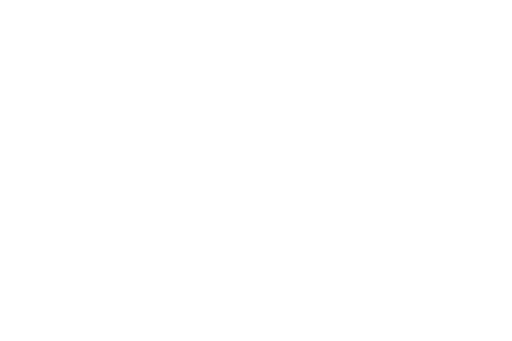
t = 0.00 s
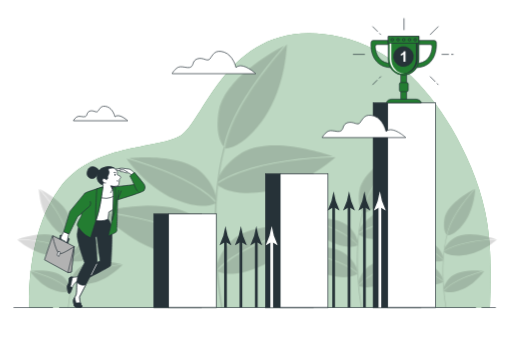
t = 1.00 s
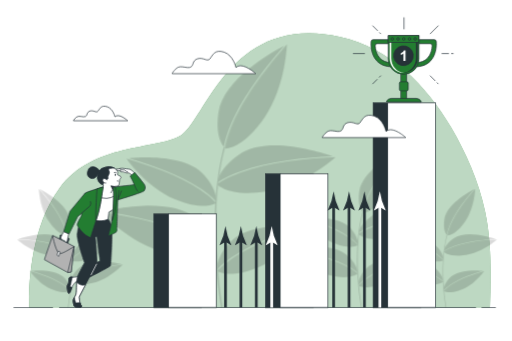
t = 1.09 s
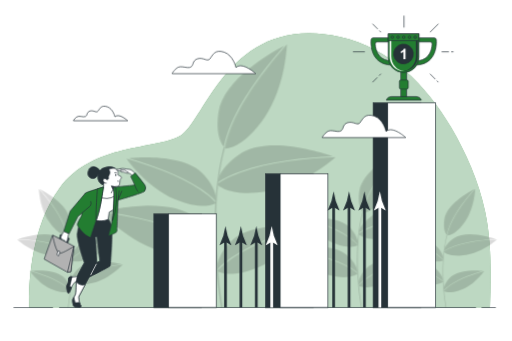
t = 1.28 s
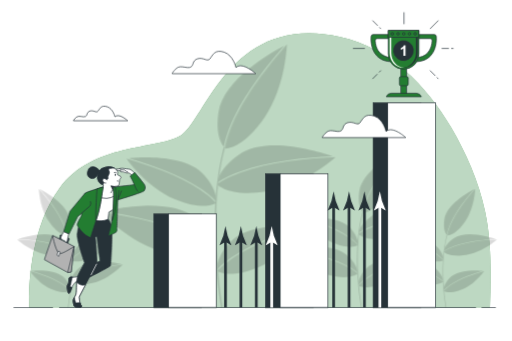
t = 1.66 s
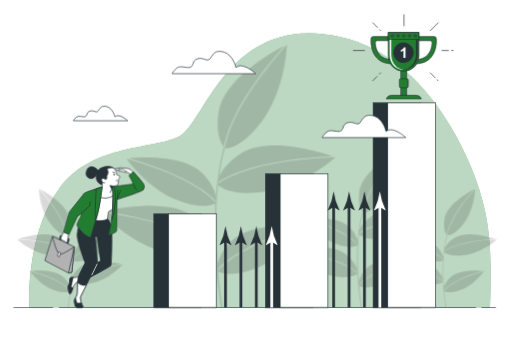
t = 2.07 s

The animated SVG that drew these frames (rendered in a browser with its animation timeline set to each time). Animation: 8 CSS @keyframes rules; one cycle of 2.50 s, repeats indefinitely.

<svg class="animated" id="freepik_stories-business-challenge" xmlns="http://www.w3.org/2000/svg" viewBox="0 0 750 500" version="1.1" xmlns:xlink="http://www.w3.org/1999/xlink" xmlns:svgjs="http://svgjs.com/svgjs"><style>svg#freepik_stories-business-challenge:not(.animated) .animable {opacity: 0;}svg#freepik_stories-business-challenge.animated #freepik--background-simple--inject-38 {animation: 1s 1 forwards cubic-bezier(.36,-0.01,.5,1.38) lightSpeedLeft;animation-delay: 0s;}svg#freepik_stories-business-challenge.animated #freepik--Floor--inject-38 {animation: 1s 1 forwards cubic-bezier(.36,-0.01,.5,1.38) lightSpeedLeft;animation-delay: 0s;}svg#freepik_stories-business-challenge.animated #freepik--Plants--inject-38 {animation: 1s 1 forwards cubic-bezier(.36,-0.01,.5,1.38) slideUp;animation-delay: 0s;}svg#freepik_stories-business-challenge.animated #freepik--Bars--inject-38 {animation: 1s 1 forwards cubic-bezier(.36,-0.01,.5,1.38) slideRight;animation-delay: 0s;}svg#freepik_stories-business-challenge.animated #freepik--Spikes--inject-38 {animation: 1s 1 forwards cubic-bezier(.36,-0.01,.5,1.38) fadeIn;animation-delay: 0s;}svg#freepik_stories-business-challenge.animated #freepik--Clouds--inject-38 {animation: 1s 1 forwards cubic-bezier(.36,-0.01,.5,1.38) lightSpeedRight;animation-delay: 0s;}svg#freepik_stories-business-challenge.animated #freepik--Character--inject-38 {animation: 1s 1 forwards cubic-bezier(.36,-0.01,.5,1.38) slideLeft,1.5s Infinite  linear wind;animation-delay: 0s,1s;}svg#freepik_stories-business-challenge.animated #freepik--Trophy--inject-38 {animation: 1s 1 forwards cubic-bezier(.36,-0.01,.5,1.38) fadeIn,1.5s Infinite  linear floating;animation-delay: 0s,1s;}            @keyframes lightSpeedLeft {              from {                transform: translate3d(-50%, 0, 0) skewX(20deg);                opacity: 0;              }              60% {                transform: skewX(-10deg);                opacity: 1;              }              80% {                transform: skewX(2deg);              }              to {                opacity: 1;                transform: translate3d(0, 0, 0);              }            }                    @keyframes slideUp {                0% {                    opacity: 0;                    transform: translateY(30px);                }                100% {                    opacity: 1;                    transform: inherit;                }            }                    @keyframes slideRight {                0% {                    opacity: 0;                    transform: translateX(30px);                }                100% {                    opacity: 1;                    transform: translateX(0);                }            }                    @keyframes fadeIn {                0% {                    opacity: 0;                }                100% {                    opacity: 1;                }            }                    @keyframes lightSpeedRight {              from {                transform: translate3d(50%, 0, 0) skewX(-20deg);                opacity: 0;              }              60% {                transform: skewX(10deg);                opacity: 1;              }              80% {                transform: skewX(-2deg);              }              to {                opacity: 1;                transform: translate3d(0, 0, 0);              }            }                    @keyframes slideLeft {                0% {                    opacity: 0;                    transform: translateX(-30px);                }                100% {                    opacity: 1;                    transform: translateX(0);                }            }                    @keyframes wind {                0% {                    transform: rotate( 0deg );                }                25% {                    transform: rotate( 1deg );                }                75% {                    transform: rotate( -1deg );                }            }                    @keyframes floating {                0% {                    opacity: 1;                    transform: translateY(0px);                }                50% {                    transform: translateY(-10px);                }                100% {                    opacity: 1;                    transform: translateY(0px);                }            }        </style><g id="freepik--background-simple--inject-38" class="animable" style="transform-origin: 380.561px 249.864px;"><path d="M710.83,310.16c-9.14-43.26-27.66-85.6-49.94-123.67C624.71,124.68,570.65,70.31,498.72,54.13,335.73,17.46,300.69,178,264,199.19S136.06,209,86.35,276.62s-44,174.4-44,174.4H718C719.49,403.82,720.58,356.23,710.83,310.16Z" style="fill: #237D31; transform-origin: 380.561px 249.864px;" id="elp9ltdvcxyy" class="animable"></path><g id="elpelav5hjsdo"><path d="M710.83,310.16c-9.14-43.26-27.66-85.6-49.94-123.67C624.71,124.68,570.65,70.31,498.72,54.13,335.73,17.46,300.69,178,264,199.19S136.06,209,86.35,276.62s-44,174.4-44,174.4H718C719.49,403.82,720.58,356.23,710.83,310.16Z" style="fill: rgb(255, 255, 255); opacity: 0.7; transform-origin: 380.561px 249.864px;" class="animable" id="el8ok5094tsc4"></path></g></g><g id="freepik--Floor--inject-38" class="animable" style="transform-origin: 373.095px 450.8px;"><line x1="705.72" y1="450.8" x2="726.67" y2="450.8" style="fill: rgb(255, 255, 255); stroke: rgb(38, 50, 56); stroke-miterlimit: 10; transform-origin: 716.195px 450.8px;" id="elle1yko6q5lh" class="animable"></line><line x1="86.35" y1="450.8" x2="697.57" y2="450.8" style="fill: rgb(255, 255, 255); stroke: rgb(38, 50, 56); stroke-miterlimit: 10; transform-origin: 391.96px 450.8px;" id="eloaast8z8tc" class="animable"></line><line x1="19.52" y1="450.8" x2="77.38" y2="450.8" style="fill: rgb(255, 255, 255); stroke: rgb(38, 50, 56); stroke-miterlimit: 10; transform-origin: 48.45px 450.8px;" id="elvrvedbnjhdh" class="animable"></line></g><g id="freepik--Plants--inject-38" class="animable" style="transform-origin: 376.595px 257.905px;"><g id="el4yydv2aemwo"><g style="opacity: 0.15; transform-origin: 319.42px 257.905px;" class="animable" id="elt4i49cswbj"><path d="M326.22,450.39c-.06-.32-6.05-33.14-8.53-78.36-2.29-41.7-2.72-101,11.74-155.17l-1.41-2.4c-8,30.08-16.72,81.86-12.55,157.73C318,417.55,324,450.47,324,450.8Z" id="eltcfvycozbfp" class="animable" style="transform-origin: 321.911px 332.63px;"></path><path d="M350.89,251.78c-16.78,6.17-26.81,12.08-32.15,15.82.63-6.61,5.07-22.28,30.72-40.62C390.1,197.92,469,222.71,487.4,229.1,447,230.79,393.28,236.2,350.89,251.78Z" id="el5p1rutxub8c" class="animable" style="transform-origin: 403.07px 240.379px;"></path><path d="M351.57,253.11c43.5-16,99-21.17,139.57-22.67l.18.07s-45.07,41.07-99.85,50.15S318.74,271,318.74,271a10.8,10.8,0,0,1-.09-1.43C323.64,265.91,333.89,259.6,351.57,253.11Z" id="elz6eqxke7k1l" class="animable" style="transform-origin: 404.985px 256.792px;"></path><path d="M293.52,276.55c12.26,8.18,19.17,14.86,22.72,18.88.78-5.42.25-18.84-16.78-38.5-27-31.15-95-26.51-111-24.94C220.47,241.14,262.54,255.86,293.52,276.55Z" id="elgwd0vzcy0d9" class="animable" style="transform-origin: 252.456px 263.113px;"></path><path d="M292.71,277.48c-31.79-21.19-75.31-36.1-107.53-45.14l-.16,0S213.23,274,255.4,291.87s60.2,6.25,60.2,6.25a8.09,8.09,0,0,0,.34-1.13C312.64,293.13,305.64,286.1,292.71,277.48Z" id="elfz65inxti4m" class="animable" style="transform-origin: 250.48px 267.087px;"></path><path d="M341.21,376.36c-12.26,8.18-19.16,14.86-22.72,18.89-.77-5.43-.24-18.85,16.79-38.51,27-31.15,95-26.5,111-24.94C414.27,341,372.2,355.67,341.21,376.36Z" id="el6f8m9is53a4" class="animable" style="transform-origin: 382.281px 362.931px;"></path><path d="M342,377.29c31.8-21.19,75.31-36.1,107.54-45.13l.15,0s-28.2,41.64-70.37,59.5-60.2,6.26-60.2,6.26a7.57,7.57,0,0,1-.35-1.14C322.1,393,329.09,385.91,342,377.29Z" id="el3uceqcvhjvg" class="animable" style="transform-origin: 384.23px 366.892px;"></path><path d="M285.22,345.93c16.09,7.77,25.5,14.63,30.45,18.86,0-6.64-2.87-22.67-26.62-43.41-37.62-32.88-118.56-15.88-137.49-11.31C191.56,315.67,244.54,326.29,285.22,345.93Z" id="elosu3t5qcct" class="animable" style="transform-origin: 233.615px 333.197px;"></path><path d="M284.4,347.18c-41.73-20.1-96.48-30.7-136.69-36.14l-.19,0s40.86,45.26,94.49,59.63,73.34-2.59,73.34-2.59a9.84,9.84,0,0,0,.22-1.42C311,362.63,301.38,355.36,284.4,347.18Z" id="el5udvyhww0d4" class="animable" style="transform-origin: 231.545px 343.744px;"></path><path d="M338.85,181.3c-7.11,16.39-9.76,27.73-10.74,34.17-4.35-5-12.63-19-8.19-50.26,7-49.47,79.43-89.44,96.75-98.34C390,97.23,356.84,139.87,338.85,181.3Z" id="el34maccik4cu" class="animable" style="transform-origin: 367.66px 141.17px;"></path><path d="M340.29,181.72c18.48-42.48,53-86.26,79.93-116.63l.17-.08S419,126,387.76,171.87s-57.23,45.92-57.23,45.92a10.65,10.65,0,0,1-1.1-.93C330.27,210.76,332.77,199,340.29,181.72Z" id="eltvprva0syx" class="animable" style="transform-origin: 374.91px 141.4px;"></path></g></g><g id="el47jbowxypkm"><g style="opacity: 0.15; transform-origin: 526.12px 335.715px;" class="animable" id="ela8zfvy1lk3a"><path d="M530.17,450.56a417.25,417.25,0,0,1-5.09-46.77c-1.36-24.88-1.62-60.25,7-92.59l-.84-1.43c-4.79,17.94-10,48.84-7.49,94.12a411.3,411.3,0,0,0,5.11,46.91Z" id="elqbxs26b6rcr" class="animable" style="transform-origin: 527.589px 380.285px;"></path><path d="M544.89,332c-10,3.68-16,7.21-19.18,9.43.38-3.94,3-13.29,18.33-24.24,24.26-17.34,71.34-2.54,82.32,1.27C602.27,319.51,570.19,322.74,544.89,332Z" id="el9df4i10ty1k" class="animable" style="transform-origin: 576.035px 325.187px;"></path><path d="M545.3,332.83c26-9.52,59.09-12.63,83.29-13.53l.11,0s-26.9,24.51-59.59,29.93-43.4-5.8-43.4-5.8a5.58,5.58,0,0,1-.05-.85C528.64,340.46,534.75,336.7,545.3,332.83Z" id="eldjnjhjy630t" class="animable" style="transform-origin: 577.18px 335.005px;"></path><path d="M510.66,346.81a69.69,69.69,0,0,1,13.56,11.27c.46-3.23.15-11.24-10-23-16.1-18.59-56.71-15.82-66.25-14.88C467.07,325.68,492.17,334.47,510.66,346.81Z" id="elp0wa875xzln" class="animable" style="transform-origin: 486.157px 338.783px;"></path><path d="M510.18,347.37c-19-12.64-44.94-21.54-64.17-26.93h-.1s16.84,24.85,42,35.51,35.93,3.73,35.93,3.73a5.94,5.94,0,0,0,.2-.68C522.07,356.71,517.9,352.51,510.18,347.37Z" id="elqfvyukm99wh" class="animable" style="transform-origin: 484.975px 341.167px;"></path><path d="M539.12,406.38a70,70,0,0,0-13.56,11.27c-.46-3.24-.14-11.25,10-23,16.1-18.59,56.71-15.82,66.25-14.88C582.72,385.25,557.61,394,539.12,406.38Z" id="eltr7lnn4anve" class="animable" style="transform-origin: 563.623px 398.353px;"></path><path d="M539.6,406.93c19-12.64,44.95-21.54,64.18-26.93h.09s-16.83,24.85-42,35.51S526,419.25,526,419.25a4.74,4.74,0,0,1-.21-.67C527.71,416.27,531.89,412.08,539.6,406.93Z" id="eldv96fgrpxcc" class="animable" style="transform-origin: 564.83px 400.729px;"></path><path d="M505.71,388.22c9.6,4.63,15.22,8.73,18.17,11.25,0-4-1.71-13.52-15.89-25.9-22.45-19.62-70.74-9.48-82-6.75C449.82,370.16,481.43,376.5,505.71,388.22Z" id="elva9ec70hqqd" class="animable" style="transform-origin: 474.935px 380.619px;"></path><path d="M505.22,389c-24.9-12-57.58-18.33-81.57-21.57l-.11,0s24.38,27,56.38,35.58,43.77-1.54,43.77-1.54a7.94,7.94,0,0,0,.13-.85C521.07,398.19,515.35,393.85,505.22,389Z" id="elpmh4w24gh4s" class="animable" style="transform-origin: 473.68px 386.946px;"></path><path d="M537.71,290c-4.24,9.78-5.82,16.55-6.41,20.39-2.6-3-7.54-11.37-4.89-30,4.2-29.51,47.4-53.37,57.74-58.68C568.26,239.81,548.45,265.25,537.71,290Z" id="el33aq2ncqyrs" class="animable" style="transform-origin: 554.901px 266.05px;"></path><path d="M538.57,290.23c11-25.35,31.65-51.48,47.7-69.6l.1,0s-.83,36.38-19.47,63.77-34.15,27.4-34.15,27.4a6.38,6.38,0,0,1-.66-.55C532.59,307.56,534.08,300.54,538.57,290.23Z" id="elwkvv3cdb2xi" class="animable" style="transform-origin: 559.23px 266.215px;"></path></g></g><g id="elrfv9t7bdccj"><g style="opacity: 0.15; transform-origin: 650.86px 363.73px;" class="animable" id="elrirmev0h95l"><path d="M653.93,450.62a314.66,314.66,0,0,1-3.85-35.38c-1-18.83-1.23-45.59,5.3-70.06l-.63-1.08c-3.63,13.57-7.55,36.95-5.67,71.21a315.1,315.1,0,0,0,3.86,35.49Z" id="el284ycrzv6yj" class="animable" style="transform-origin: 651.987px 397.45px;"></path><path d="M665.07,361a64.08,64.08,0,0,0-14.51,7.13c.28-3,2.28-10.05,13.87-18.33,18.35-13.12,54-1.93,62.28.95C708.48,351.47,684.21,353.91,665.07,361Z" id="elcg9ec3tfgyo" class="animable" style="transform-origin: 688.635px 355.844px;"></path><path d="M665.38,361.55c19.64-7.21,44.71-9.56,63-10.24l.08,0S708.12,369.88,683.4,374s-32.84-4.38-32.84-4.38a4.21,4.21,0,0,1,0-.65C652.77,367.32,657.4,364.47,665.38,361.55Z" id="el8ikk7hrt9bj" class="animable" style="transform-origin: 689.504px 363.219px;"></path><path d="M639.17,372.13a52.78,52.78,0,0,1,10.26,8.52c.35-2.44.11-8.5-7.58-17.38-12.18-14.06-42.9-12-50.12-11.26C606.19,356.14,625.18,362.79,639.17,372.13Z" id="eld04lbe992tk" class="animable" style="transform-origin: 620.627px 366.054px;"></path><path d="M638.81,372.55c-14.36-9.57-34-16.3-48.55-20.38h-.08S602.92,371,622,379s27.18,2.83,27.18,2.83.07-.18.16-.51A50.93,50.93,0,0,0,638.81,372.55Z" id="elpaluc92203" class="animable" style="transform-origin: 619.76px 367.822px;"></path><path d="M660.7,417.19a52.55,52.55,0,0,0-10.25,8.53c-.35-2.45-.11-8.51,7.57-17.39,12.19-14.06,42.91-12,50.13-11.26C693.69,401.2,674.69,407.85,660.7,417.19Z" id="elltgohx5cu8" class="animable" style="transform-origin: 679.253px 411.119px;"></path><path d="M661.07,417.61c14.35-9.57,34-16.3,48.55-20.38h.07S697,416,677.92,424.11s-27.18,2.82-27.18,2.82a2.86,2.86,0,0,1-.16-.51A51,51,0,0,1,661.07,417.61Z" id="elk0to0xubnu" class="animable" style="transform-origin: 680.135px 412.928px;"></path><path d="M635.42,403.45A63.84,63.84,0,0,1,649.17,412c0-3-1.29-10.24-12-19.6-17-14.85-53.52-7.17-62.07-5.11C593.14,389.79,617.06,394.58,635.42,403.45Z" id="el9so1cx4nsgl" class="animable" style="transform-origin: 612.135px 397.734px;"></path><path d="M635.05,404c-18.84-9.08-43.56-13.87-61.71-16.32l-.08,0s18.44,20.44,42.66,26.92,33.1-1.17,33.1-1.17a4.91,4.91,0,0,0,.11-.64C647,411,642.72,407.71,635.05,404Z" id="eluos6ag2hwu" class="animable" style="transform-origin: 611.195px 402.443px;"></path><path d="M659.64,329.12a63.77,63.77,0,0,0-4.85,15.43c-2-2.26-5.7-8.6-3.7-22.69,3.17-22.33,35.86-40.38,43.68-44.4C682.75,291.17,667.76,310.42,659.64,329.12Z" id="eltppy3kqexua" class="animable" style="transform-origin: 672.642px 311.005px;"></path><path d="M660.29,329.31c8.34-19.18,23.94-38.94,36.09-52.65l.07,0s-.63,27.52-14.73,48.25-25.65,20.47-25.65,20.47a.72.72,0,0,1-.69-.16C655.76,342.42,656.89,337.11,660.29,329.31Z" id="elvfrbzrory2a" class="animable" style="transform-origin: 675.915px 311.035px;"></path></g></g><g id="el9za1lmzuj0p"><g style="opacity: 0.15; transform-origin: 102.33px 363.73px;" class="animable" id="elbj90129h5du"><path d="M99.26,450.62a317.52,317.52,0,0,0,3.85-35.38c1-18.83,1.23-45.59-5.31-70.06l.64-1.08c3.63,13.57,7.55,36.95,5.67,71.21a313.52,313.52,0,0,1-3.87,35.49Z" id="elzy9amlgl6em" class="animable" style="transform-origin: 101.198px 397.45px;"></path><path d="M88.12,361a64.08,64.08,0,0,1,14.51,7.13c-.28-3-2.29-10.05-13.87-18.33-18.35-13.12-54-1.93-62.28.95C44.7,351.47,69,353.91,88.12,361Z" id="elk9gcyi8mps" class="animable" style="transform-origin: 64.555px 355.844px;"></path><path d="M87.81,361.55c-19.64-7.21-44.71-9.56-63-10.24l-.08,0S45.06,369.88,69.79,374s32.84-4.38,32.84-4.38a4.21,4.21,0,0,0,0-.65C100.42,367.32,95.79,364.47,87.81,361.55Z" id="elg2k0qvfjakf" class="animable" style="transform-origin: 63.6863px 363.219px;"></path><path d="M114,372.13a52.46,52.46,0,0,0-10.26,8.52c-.35-2.44-.11-8.5,7.58-17.38,12.18-14.06,42.9-12,50.12-11.26C147,356.14,128,362.79,114,372.13Z" id="eleruup1bzhiv" class="animable" style="transform-origin: 132.543px 366.054px;"></path><path d="M114.38,372.55c14.36-9.57,34-16.3,48.55-20.38H163S150.27,371,131.23,379s-27.18,2.83-27.18,2.83-.07-.18-.16-.51A50.93,50.93,0,0,1,114.38,372.55Z" id="elpffcl8c2po" class="animable" style="transform-origin: 133.445px 367.822px;"></path><path d="M92.48,417.19a52.39,52.39,0,0,1,10.26,8.53c.35-2.45.11-8.51-7.58-17.39C83,394.27,52.26,396.37,45,397.07,59.5,401.2,78.5,407.85,92.48,417.19Z" id="elmckt817vrs" class="animable" style="transform-origin: 73.9173px 411.128px;"></path><path d="M92.12,417.61c-14.36-9.57-34-16.3-48.55-20.38H43.5S56.23,416,75.27,424.11s27.18,2.82,27.18,2.82a2.86,2.86,0,0,0,.16-.51A51,51,0,0,0,92.12,417.61Z" id="elhcnt3m6yup" class="animable" style="transform-origin: 73.055px 412.928px;"></path><path d="M117.77,403.45A63.84,63.84,0,0,0,104,412c0-3,1.29-10.24,12-19.6,17-14.85,53.52-7.17,62.07-5.11C160.05,389.79,136.13,394.58,117.77,403.45Z" id="el49mqfr5j7bb" class="animable" style="transform-origin: 141.035px 397.734px;"></path><path d="M118.13,404c18.85-9.08,43.57-13.87,61.72-16.32l.08,0s-18.44,20.44-42.66,26.92-33.11-1.17-33.11-1.17a4.22,4.22,0,0,1-.1-.64A62.08,62.08,0,0,1,118.13,404Z" id="elkvia95ayxtd" class="animable" style="transform-origin: 141.995px 402.443px;"></path><path d="M93.55,329.12a63.77,63.77,0,0,1,4.85,15.43c2-2.26,5.7-8.6,3.7-22.69-3.18-22.33-35.86-40.38-43.68-44.4C70.44,291.17,85.43,310.42,93.55,329.12Z" id="el9mfej3wo9ij" class="animable" style="transform-origin: 80.5476px 311.005px;"></path><path d="M92.9,329.31C84.56,310.13,69,290.37,56.81,276.66l-.07,0s.62,27.52,14.73,48.25S97.31,345.6,97.31,345.6a4.27,4.27,0,0,0,.49-.42C97.43,342.42,96.3,337.11,92.9,329.31Z" id="elezk1g4192w9" class="animable" style="transform-origin: 77.27px 311.13px;"></path></g></g></g><g id="freepik--Bars--inject-38" class="animable" style="transform-origin: 431.715px 300.74px;"><rect x="546.75" y="150.68" width="70.05" height="300.12" style="fill: rgb(38, 50, 56); stroke: rgb(38, 50, 56); stroke-miterlimit: 10; transform-origin: 581.775px 300.74px;" id="elezzg5kdk9ls" class="animable"></rect><rect x="568.13" y="150.68" width="70.05" height="300.12" style="fill: rgb(255, 255, 255); stroke: rgb(38, 50, 56); stroke-miterlimit: 10; transform-origin: 603.155px 300.74px;" id="elc78pf2wh29n" class="animable"></rect><rect x="388.95" y="254.65" width="70.05" height="196.15" style="fill: rgb(38, 50, 56); stroke: rgb(38, 50, 56); stroke-miterlimit: 10; transform-origin: 423.975px 352.725px;" id="eltryxly5hwm" class="animable"></rect><rect x="410.33" y="254.65" width="70.05" height="196.15" style="fill: rgb(255, 255, 255); stroke: rgb(38, 50, 56); stroke-miterlimit: 10; transform-origin: 445.355px 352.725px;" id="ela0dyl1unzrq" class="animable"></rect><rect x="225.25" y="313.64" width="70.05" height="137.15" style="fill: rgb(38, 50, 56); stroke: rgb(38, 50, 56); stroke-miterlimit: 10; transform-origin: 260.275px 382.215px;" id="el47rtc6pco11" class="animable"></rect><rect x="246.63" y="313.64" width="70.05" height="137.15" style="fill: rgb(255, 255, 255); stroke: rgb(38, 50, 56); stroke-miterlimit: 10; transform-origin: 281.655px 382.215px;" id="elvjpm2atqcg" class="animable"></rect></g><g id="freepik--Spikes--inject-38" class="animable" style="transform-origin: 443.445px 365.585px;"><line x1="330.27" y1="450.8" x2="330.27" y2="350.3" style="fill: none; stroke: rgb(38, 50, 56); stroke-miterlimit: 10; stroke-width: 4px; transform-origin: 330.27px 400.55px;" id="elbg7fqijbbz" class="animable"></line><path d="M330.27,354.46l-8.36,5.08-.19-.28,5.41-13.63q1.58-7.12,3.14-14.25,1.56,7.13,3.13,14.25l5.42,13.63-.15.28Z" style="fill: rgb(38, 50, 56); transform-origin: 330.27px 345.46px;" id="elhykas32i1gb" class="animable"></path><line x1="352.87" y1="450.8" x2="352.87" y2="350.3" style="fill: none; stroke: rgb(38, 50, 56); stroke-miterlimit: 10; stroke-width: 4px; transform-origin: 352.87px 400.55px;" id="el6553l94mo7k" class="animable"></line><path d="M352.87,354.46l-8.36,5.08-.19-.28,5.41-13.63q1.57-7.12,3.14-14.25,1.56,7.13,3.13,14.25l5.41,13.63-.14.28Z" style="fill: rgb(38, 50, 56); transform-origin: 352.865px 345.46px;" id="elsxyuza0yr9c" class="animable"></path><line x1="375.46" y1="450.8" x2="375.46" y2="350.3" style="fill: none; stroke: rgb(38, 50, 56); stroke-miterlimit: 10; stroke-width: 4px; transform-origin: 375.46px 400.55px;" id="elte1heyzspe" class="animable"></line><path d="M375.46,354.46l-8.35,5.08-.19-.28,5.41-13.63q1.56-7.12,3.13-14.25,1.57,7.13,3.14,14.25L384,359.26l-.14.28Z" style="fill: rgb(38, 50, 56); transform-origin: 375.46px 345.46px;" id="el3q68oohfvb6" class="animable"></path><line x1="398.06" y1="450.8" x2="398.06" y2="350.3" style="fill: none; stroke: rgb(255, 255, 255); stroke-miterlimit: 10; stroke-width: 4px; transform-origin: 398.06px 400.55px;" id="elj68l4honmw" class="animable"></line><path d="M398.06,354.46l-8.36,5.08-.19-.28,5.42-13.63q1.56-7.12,3.13-14.25,1.57,7.13,3.14,14.25l5.41,13.63-.14.28Z" style="fill: rgb(255, 255, 255); transform-origin: 398.06px 345.46px;" id="elmjrzsk6nu7" class="animable"></path><line x1="488.83" y1="450.8" x2="488.83" y2="299.29" style="fill: none; stroke: rgb(38, 50, 56); stroke-miterlimit: 10; stroke-width: 4px; transform-origin: 488.83px 375.045px;" id="elxgi4ex49oim" class="animable"></line><path d="M488.83,303.45l-8.36,5.09-.19-.29,5.41-13.63q1.57-7.12,3.14-14.25,1.56,7.13,3.13,14.25l5.42,13.63-.15.29Z" style="fill: rgb(38, 50, 56); transform-origin: 488.83px 294.455px;" id="ela007n0uz86" class="animable"></path><line x1="511.43" y1="450.8" x2="511.43" y2="299.29" style="fill: none; stroke: rgb(38, 50, 56); stroke-miterlimit: 10; stroke-width: 4px; transform-origin: 511.43px 375.045px;" id="eloo38273kvw" class="animable"></line><path d="M511.43,303.45l-8.36,5.09-.19-.29,5.41-13.63q1.57-7.12,3.14-14.25,1.56,7.13,3.13,14.25L520,308.25l-.15.29Z" style="fill: rgb(38, 50, 56); transform-origin: 511.44px 294.455px;" id="el8n5isa5on0p" class="animable"></path><line x1="534.03" y1="450.8" x2="534.03" y2="299.29" style="fill: none; stroke: rgb(38, 50, 56); stroke-miterlimit: 10; stroke-width: 4px; transform-origin: 534.03px 375.045px;" id="elvp7fjoip1zl" class="animable"></line><path d="M534,303.45l-8.36,5.09-.19-.29,5.41-13.63q1.58-7.12,3.14-14.25,1.56,7.13,3.13,14.25l5.41,13.63-.14.29Z" style="fill: rgb(38, 50, 56); transform-origin: 533.995px 294.455px;" id="elu3qbd0wrx6c" class="animable"></path><line x1="556.62" y1="450.8" x2="556.62" y2="299.29" style="fill: none; stroke: rgb(255, 255, 255); stroke-miterlimit: 10; stroke-width: 4px; transform-origin: 556.62px 375.045px;" id="elw2m4q5m3mdd" class="animable"></line><path d="M556.62,303.45l-8.36,5.09-.18-.29,5.41-13.63q1.56-7.12,3.13-14.25,1.57,7.13,3.14,14.25l5.41,13.63-.14.29Z" style="fill: rgb(255, 255, 255); transform-origin: 556.625px 294.455px;" id="els9vtmng1lk" class="animable"></path></g><g id="freepik--Clouds--inject-38" class="animable" style="transform-origin: 350.98px 138.484px;"><path d="M345.59,99S341.71,81,328.16,76.43,311.38,81,307.51,86.12s-9.68-2.59-18.07,0-5.17,9.68-10.33,12.26-14.2-3.23-20,1.29-7.1,8.39-7.1,8.39H374.63S355.27,90,345.59,99Z" style="fill: rgb(255, 255, 255); stroke: rgb(38, 50, 56); stroke-miterlimit: 10; transform-origin: 313.32px 91.6241px;" id="elv5tjp2hvnkr" class="animable"></path><path d="M565.63,192.74s-3.87-18.07-17.43-22.58-16.78,4.51-20.65,9.68-9.68-2.58-18.07,0-5.16,9.68-10.33,12.26-14.2-3.23-20,1.29-7.1,8.39-7.1,8.39H594.67S575.31,183.71,565.63,192.74Z" style="fill: rgb(255, 255, 255); stroke: rgb(38, 50, 56); stroke-miterlimit: 10; transform-origin: 533.36px 185.358px;" id="elr2934fpgk4" class="animable"></path><path d="M168.06,171.19s-2.51-11.73-11.31-14.66-10.9,2.93-13.41,6.28-6.29-1.67-11.73,0-3.36,6.29-6.71,8-9.22-2.1-13,.83-4.61,5.45-4.61,5.45h79.62S174.35,165.33,168.06,171.19Z" style="fill: rgb(255, 255, 255); stroke: rgb(38, 50, 56); stroke-miterlimit: 10; transform-origin: 147.1px 166.412px;" id="ele24esxvoqk" class="animable"></path></g><g id="freepik--Character--inject-38" class="animable" style="transform-origin: 138.401px 347.578px;"><path d="M114.47,405.39s-4.46,1.36-7.37,1-5.43-.39-6,2.13,0,5-.58,6.6-2.52,3.68-2.14,6.59,1.36,9.69,3.11,8.72,4.07-9.3,5-11,3.58-5.75,5.52-6.6a11.77,11.77,0,0,1,3.89-.68Z" style="fill: rgb(255, 255, 255); stroke: rgb(38, 50, 56); stroke-miterlimit: 10; transform-origin: 107.116px 417.957px;" id="elf78v3ah94bw" class="animable"></path><path d="M102.63,420a37,37,0,0,0,2-8,17.93,17.93,0,0,1,1.74-5.7c-2.61-.29-4.79-.11-5.32,2.21-.58,2.52,0,5-.58,6.6s-2.52,3.68-2.14,6.59,1.36,9.69,3.11,8.72c1.31-.73,3-5.64,4.1-8.77Z" style="fill: rgb(38, 50, 56); stroke: rgb(38, 50, 56); stroke-miterlimit: 10; transform-origin: 102.326px 418.354px;" id="el1ry9tnkxtm8" class="animable"></path><path d="M163.72,340.82c-.19-15.51-5.82-19.78-5.82-19.78-27.14,3.49-32.38-4.65-32.38-4.65l-3.29,2.52c-5.63,6-8.34,14.54-9.31,24.24s10.86,42.07,10.86,42.07-5,9.7-8.92,17.26-1.94,24.43-3.3,28.89-4.85,7.18-4.07,11.06.58,7.37,3.49,7.75,7.17,1.17,8.34,0-1.17-2.91-1.94-6.2-1.36-8.34-1.36-8.34l15.12-29.09s29.87-15.31,30.64-16.87S163.92,356.33,163.72,340.82Zm-21.52,44-2.72-37.62,2.33-.2,4.65,35.68Z" style="fill: rgb(38, 50, 56); stroke: rgb(38, 50, 56); stroke-miterlimit: 10; transform-origin: 135.559px 383.593px;" id="elrg5x4gxnr1o" class="animable"></path><path d="M112.48,413.65c-.52,7.21-.07,14.92-.92,17.72-1.36,4.46-4.85,7.18-4.07,11.06s.58,7.37,3.49,7.75,7.17,1.17,8.34,0-1.17-2.91-1.94-6.2-1.36-8.34-1.36-8.34l9.35-18C118.4,419.45,114.36,416,112.48,413.65Z" style="fill: rgb(255, 255, 255); stroke: rgb(38, 50, 56); stroke-miterlimit: 10; transform-origin: 116.374px 432.223px;" id="elflmkxz6u4" class="animable"></path><path d="M119.32,450.18c1.16-1.16-1.17-2.91-1.94-6.2l-6.21.39s-1.28-4-2.15-7.77c-1.09,1.91-2,3.69-1.53,5.83.77,3.88.58,7.37,3.49,7.75S118.15,451.35,119.32,450.18Z" style="fill: rgb(38, 50, 56); stroke: rgb(38, 50, 56); stroke-miterlimit: 10; transform-origin: 113.501px 443.698px;" id="el6ky26338ows" class="animable"></path><line x1="141.62" y1="386.78" x2="133.28" y2="403.45" style="fill: none; stroke: rgb(255, 255, 255); stroke-miterlimit: 10; transform-origin: 137.45px 395.115px;" id="elrgthcjfknfp" class="animable"></line><path d="M167.6,299.52s0,4.07-1.94,6.59-6.4,4.65-6.4,4.65L157.9,321s-3.1,2.29-10.47,2.71-14.54-3.1-14.54-3.1L137.74,279s9.31-3.29,15.12-4.85,13.58.39,13.58.39S167.6,290.4,167.6,299.52Z" style="fill: rgb(255, 255, 255); stroke: rgb(38, 50, 56); stroke-miterlimit: 10; transform-origin: 150.245px 298.645px;" id="elxftb2u7tfmq" class="animable"></path><path d="M166.44,274.5s-7.76-1.94-13.58-.39S137.74,279,137.74,279l-.79,6.79a30.93,30.93,0,0,0,18.82,5,24.06,24.06,0,0,0,11.44-3.62C166.87,280.46,166.44,274.5,166.44,274.5Z" style="fill: none; stroke: rgb(38, 50, 56); stroke-miterlimit: 10; transform-origin: 152.08px 282.178px;" id="el1stqwseanns" class="animable"></path><path d="M164.19,274.24s22.54-2.39,27.05-3,10.43-1.69,10.43-1.69l9.68,4.54a7.41,7.41,0,0,1-.94,5.47C208.72,282,172.08,293,172.08,293S171,333.28,171,336s.14,3.1-1.55,4.51-11,5.49-11,5.49,4.65-18,5.92-26.06,2.11-34.67,1.55-39.32S164.19,274.24,164.19,274.24Z" style="fill: #237D31; stroke: rgb(38, 50, 56); stroke-miterlimit: 10; transform-origin: 184.984px 307.775px;" id="el3hurao69om2" class="animable"></path><polyline points="173.63 278.61 172.08 292.98 177.57 279.31" style="fill: none; stroke: rgb(38, 50, 56); stroke-miterlimit: 10; transform-origin: 174.825px 285.795px;" id="elajwl35r24sd" class="animable"></polyline><path d="M165.88,280.58c.56,4.65-.28,31.28-1.55,39.32-.17,1.05-.39,2.28-.66,3.62l.1,0a84.83,84.83,0,0,0,5.77-27.05,118.88,118.88,0,0,0-1-22.73l-4.37.46S165.32,275.93,165.88,280.58Z" style="fill: #237D31; stroke: rgb(38, 50, 56); stroke-miterlimit: 10; transform-origin: 166.685px 298.63px;" id="ellmalsthswx" class="animable"></path><path d="M148.83,280.19l2.09-8.75s-1.7-.92-3.79-2.09-6.4-5.75-4.31-13.72,7.19-9.14,7.19-9.14,7.18-3.52,14-1.3,7.58,6.13,7.84,7.18-.79,3.4-.26,3.79,5.61,2.48,5.22,3.65a15.54,15.54,0,0,1-2.09,3.27s-.52,7.84-1.57,8.88-6.66,1.31-6.66,1.31l-4.7,9.79" style="fill: rgb(255, 255, 255); stroke: rgb(38, 50, 56); stroke-miterlimit: 10; transform-origin: 159.547px 263.758px;" id="el5xa8lzeyogj" class="animable"></path><path d="M161.24,246.88a14.22,14.22,0,0,1,5.61-.48,16.63,16.63,0,0,0-2.87-1.21c-6.79-2.22-14,1.3-14,1.3s-5.1,1.18-7.19,9.14,2.22,12.54,4.31,13.72c1.24.7,2.33,1.3,3,1.67.94-2,2.19-4.83,3.12-7.42.69-1.92,3.24.53,4.31-1.57.24-.47-.16-3.21.07-3.67,1.24-2.5,2.22-4.75,2-6.12C159.28,249.5,156.41,248.32,161.24,246.88Z" style="fill: rgb(38, 50, 56); stroke: rgb(38, 50, 56); stroke-miterlimit: 10; transform-origin: 154.541px 257.738px;" id="el5xxu8kvmcw5" class="animable"></path><path d="M156,264.25s-2.87-4.17-5.22-2.08-.26,6.66,4.18,6.13" style="fill: rgb(255, 255, 255); stroke: rgb(38, 50, 56); stroke-miterlimit: 10; transform-origin: 152.902px 264.963px;" id="el9lm9g884s0m" class="animable"></path><path d="M145.3,249.89s-4.18-4.31-7.31-5.1-7.05-1-9.4,4.05S127,258,130,260.08s5.62,2.35,8.1.78a13.8,13.8,0,0,0,4.7-5.23C143.48,254.33,145.3,249.89,145.3,249.89Z" style="fill: rgb(38, 50, 56); stroke: rgb(38, 50, 56); stroke-miterlimit: 10; transform-origin: 136.254px 253.114px;" id="elioex85p20s" class="animable"></path><path d="M169.07,256.22c0,.9-.38,1.64-.84,1.64s-.85-.74-.85-1.64.38-1.63.85-1.63S169.07,255.32,169.07,256.22Z" style="fill: rgb(38, 50, 56); transform-origin: 168.225px 256.225px;" id="el0qnwbi6du44" class="animable"></path><path d="M166.07,253.15s2.61-.91,3.79,0" style="fill: none; stroke: rgb(38, 50, 56); stroke-miterlimit: 10; transform-origin: 167.965px 252.948px;" id="eltmytyaoojgr" class="animable"></path><path d="M170.64,265.17a4.49,4.49,0,0,1,2.35.39" style="fill: none; stroke: rgb(38, 50, 56); stroke-miterlimit: 10; transform-origin: 171.815px 265.353px;" id="ell4qi9fnhwgf" class="animable"></path><polygon points="166.46 273.27 161.89 272.35 164.37 277.19 166.46 273.27" style="fill: rgb(38, 50, 56); stroke: rgb(38, 50, 56); stroke-miterlimit: 10; transform-origin: 164.175px 274.77px;" id="el83bd18puq3b" class="animable"></polygon><path d="M150.4,274.12s-25.74,7.72-26.34,9.11-5,30.88-5.14,32.67S112,327.18,113,330.35s8.31,11.88,12.47,14.45a57.31,57.31,0,0,0,6.93,3.76s6.73-21,10.69-34.25S150.4,274.12,150.4,274.12Z" style="fill: #237D31; stroke: rgb(38, 50, 56); stroke-miterlimit: 10; transform-origin: 131.65px 311.34px;" id="el13olev91ojfc" class="animable"></path><path d="M150.4,274.12s-4,1.2-8.88,2.74c-.48,8.34-1.78,32-1.62,37.85.09,3,.13,6.47.16,9.47,1.07-3.46,2.11-6.86,3-9.87C147,301.05,150.4,274.12,150.4,274.12Z" style="fill: #237D31; stroke: rgb(38, 50, 56); stroke-miterlimit: 10; transform-origin: 145.143px 299.15px;" id="elqdr63m9mxv" class="animable"></path><path d="M201,278.33c-3.39-4.79-4.08-14.82-6.77-19.31s-6-5.4-6-5.4l-1.42-.39a6.69,6.69,0,0,1-2.94,0c-1.29-.38-4.62-1.54-4.62-1.54s-2.43.39-3.33-.25,1.67-.77.38-1.16-6.41-.64-7.43-1.66,4.36-1.29,4.36-1.29a17,17,0,0,1,5.64-.77c2.43.26,9.36,1.29,10.64,1.41s5.25,3.72,5.25,3.72,10.39,10.77,12.95,14.74,3.59,6.67,3.72,7.7a14.55,14.55,0,0,1,.13,1.66" style="fill: rgb(255, 255, 255); stroke: rgb(38, 50, 56); stroke-miterlimit: 10; transform-origin: 190.151px 262.44px;" id="elqk3ohqifk7j" class="animable"></path><path d="M201.9,280.54c-2-.74-4.65-7.35-5.88-10.53s-5.87-12-5.87-12l6.61-5.39,12.48,15.42a9.17,9.17,0,0,1,1.17,11.55" style="fill: #237D31; stroke: rgb(38, 50, 56); stroke-miterlimit: 10; transform-origin: 201.041px 266.58px;" id="elx7e167p5tko" class="animable"></path><path d="M175.33,247.21s-1.41,1.15,2,1.53a22.39,22.39,0,0,0,4.36.26,9.05,9.05,0,0,0,5.12,2.95" style="fill: none; stroke: rgb(38, 50, 56); stroke-miterlimit: 10; transform-origin: 180.926px 249.58px;" id="elj33m486txeq" class="animable"></path><g id="elanc5yq1m09"><rect x="94.83" y="353.99" width="7.33" height="2.09" style="fill: rgb(38, 50, 56); stroke: rgb(38, 50, 56); stroke-miterlimit: 10; transform-origin: 98.495px 355.035px; transform: rotate(-75.72deg);" class="animable" id="elijoq86bsi7k"></rect></g><g id="ellimacqegvy"><rect x="84.54" y="349.04" width="6.77" height="2.09" style="fill: rgb(38, 50, 56); stroke: rgb(38, 50, 56); stroke-miterlimit: 10; transform-origin: 87.925px 350.085px; transform: rotate(-71.83deg);" class="animable" id="elxfklu32vs8"></rect></g><path d="M99.75,352.08a1.51,1.51,0,0,1-.58-.12l-10.6-4.7a1.42,1.42,0,0,1,1.15-2.6l10.6,4.71a1.41,1.41,0,0,1-.57,2.71Z" style="fill: rgb(38, 50, 56); stroke: rgb(38, 50, 56); stroke-miterlimit: 10; transform-origin: 94.4546px 348.31px;" id="elbmhm6850qve" class="animable"></path><polygon points="76.83 345.62 108.43 361.49 104.26 398.81 99.23 399.68 64.87 380.94 76.83 345.62" style="fill: rgb(178, 178, 178); stroke: rgb(38, 50, 56); stroke-miterlimit: 10; transform-origin: 86.65px 372.65px;" id="el30tqpl7f5j" class="animable"></polygon><polygon points="108.43 361.49 99.23 399.68 104.26 398.81 108.43 361.49" style="fill: rgb(178, 178, 178); stroke: rgb(38, 50, 56); stroke-miterlimit: 10; transform-origin: 103.83px 380.585px;" id="elnsih8z2lu1m" class="animable"></polygon><path d="M76.83,345.62s4.91,26.79,11.1,26.47c4.79-.25,20.5-10.6,20.5-10.6" style="fill: none; stroke: rgb(38, 50, 56); stroke-miterlimit: 10; transform-origin: 92.63px 358.856px;" id="el9eyzk7yok1" class="animable"></path><polygon points="85.15 368.35 83.44 374.33 86 375.93 88.03 369.74 85.15 368.35" style="fill: rgb(255, 255, 255); stroke: rgb(38, 50, 56); stroke-miterlimit: 10; transform-origin: 85.735px 372.14px;" id="elu2qbv97h5vq" class="animable"></polygon><path d="M100.31,342.81l-2.09,11.43s-1.34,1.05-2.29.76-1.33-1.9-1.33-1.9-5.24-1.34-5.62-3.81,4.5-9.64,4.5-9.64Z" style="fill: rgb(255, 255, 255); stroke: rgb(38, 50, 56); stroke-miterlimit: 10; transform-origin: 94.6344px 347.35px;" id="elgdwi401d0p" class="animable"></path><path d="M124.06,283.23l-22,26.73L93,339.65l7.92,3.5,12.47-25.47,18.22-15.84a8.49,8.49,0,0,0,.39-6.73" style="fill: #237D31; stroke: rgb(38, 50, 56); stroke-miterlimit: 10; transform-origin: 112.758px 313.19px;" id="elh677cd9puns" class="animable"></path></g><g id="freepik--Trophy--inject-38" class="animable" style="transform-origin: 590.89px 88.655px;"><rect x="587.51" y="99.85" width="8.11" height="50.16" style="fill: #237D31; stroke: rgb(38, 50, 56); stroke-miterlimit: 10; transform-origin: 591.565px 124.93px;" id="elokyttz8i2uj" class="animable"></rect><path d="M574.81,99.17c-9.84,0-17.57-3.06-23-9.08-9.78-10.9-8.11-27.47-8-28.17h0a3,3,0,0,1,3-2.67h26.54v6H552.77a3,3,0,0,0-3,3.2c.37,5.06,1.79,12.36,6.55,17.66,4.22,4.68,10.44,7.06,18.49,7.06Z" style="fill: #237D31; stroke: rgb(38, 50, 56); stroke-miterlimit: 10; transform-origin: 559.223px 79.21px;" id="elp8itrhau0m9" class="animable"></path><path d="M608.33,99.17c9.84,0,17.57-3.06,23-9.08,9.78-10.9,8.11-27.47,8-28.17h0a3,3,0,0,0-3-2.67H609.8v6h20.57a3,3,0,0,1,3,3.2c-.36,5.06-1.78,12.36-6.55,17.66-4.21,4.68-10.43,7.06-18.48,7.06Z" style="fill: #237D31; stroke: rgb(38, 50, 56); stroke-miterlimit: 10; transform-origin: 623.917px 79.21px;" id="el9j6qvmzari" class="animable"></path><path d="M568.91,53.4h45a0,0,0,0,1,0,0V87.79a22.39,22.39,0,0,1-22.39,22.39h-.21a22.39,22.39,0,0,1-22.39-22.39V53.4A0,0,0,0,1,568.91,53.4Z" style="fill: #237D31; stroke: rgb(38, 50, 56); stroke-miterlimit: 10; transform-origin: 591.41px 81.79px;" id="elb7ljo0xo1t" class="animable"></path><path d="M609.54,53.4V86.7c0,11.55-9.33,21-21.09,21.64q.64,0,1.29,0h0c12.37,0,22.39-9.7,22.39-21.67V53.4Z" style="fill: rgb(38, 50, 56); transform-origin: 600.29px 80.87px;" id="elvwf7acvebce" class="animable"></path><path d="M573.39,53.4V86.51c0,11.48,8.27,20.86,18.69,21.51-.38,0-.76,0-1.15,0h0c-10.95,0-19.83-9.65-19.83-21.55V53.4Z" style="fill: rgb(255, 255, 255); transform-origin: 581.59px 80.71px;" id="el7oby3sh0ir5" class="animable"></path><rect x="568.91" y="53.4" width="44.98" height="9.85" style="fill: #237D31; stroke: rgb(38, 50, 56); stroke-miterlimit: 10; transform-origin: 591.4px 58.325px;" id="elcwggjuno0re" class="animable"></rect><rect x="585.26" y="121.06" width="12.93" height="13.31" rx="2.13" style="fill: #237D31; stroke: rgb(38, 50, 56); stroke-miterlimit: 10; transform-origin: 591.725px 127.715px;" id="el0b7po8mavna8" class="animable"></rect><path d="M617.47,150.6a7.93,7.93,0,0,0-7.44-5.2H573.41a7.93,7.93,0,0,0-7.44,5.2Z" style="fill: #237D31; stroke: rgb(38, 50, 56); stroke-miterlimit: 10; transform-origin: 591.72px 148px;" id="elfawf0l8q58" class="animable"></path><path d="M576.89,58.3a1.91,1.91,0,1,0-1.9,1.9A1.9,1.9,0,0,0,576.89,58.3Z" style="fill: #237D31; stroke: rgb(38, 50, 56); stroke-miterlimit: 10; transform-origin: 574.98px 58.29px;" id="elbnvkjx8jrv" class="animable"></path><path d="M585.26,58.3a1.91,1.91,0,1,0-1.91,1.9A1.91,1.91,0,0,0,585.26,58.3Z" style="fill: #237D31; stroke: rgb(38, 50, 56); stroke-miterlimit: 10; transform-origin: 583.35px 58.29px;" id="elbwxajlucsmf" class="animable"></path><path d="M593.62,58.3a1.9,1.9,0,1,0-1.9,1.9A1.9,1.9,0,0,0,593.62,58.3Z" style="fill: #237D31; stroke: rgb(38, 50, 56); stroke-miterlimit: 10; transform-origin: 591.72px 58.3px;" id="elza655rd0f4" class="animable"></path><path d="M602,58.3a1.9,1.9,0,1,0-1.9,1.9A1.9,1.9,0,0,0,602,58.3Z" style="fill: #237D31; stroke: rgb(38, 50, 56); stroke-miterlimit: 10; transform-origin: 600.1px 58.3px;" id="elrnttvmy0h5l" class="animable"></path><path d="M610.36,58.3a1.91,1.91,0,1,0-1.9,1.9A1.9,1.9,0,0,0,610.36,58.3Z" style="fill: #237D31; stroke: rgb(38, 50, 56); stroke-miterlimit: 10; transform-origin: 608.45px 58.29px;" id="eld4u64hpwjl" class="animable"></path><g id="elma22nem7ilf"><circle cx="591.31" cy="82.91" r="14.49" style="fill: rgb(38, 50, 56); stroke: rgb(38, 50, 56); stroke-miterlimit: 10; transform-origin: 591.31px 82.91px; transform: rotate(-75.61deg);" class="animable" id="el5zquoizxiod"></circle></g><path d="M594.2,90.63h-3V79.52a10.1,10.1,0,0,1-3.81,2.23V79.07A8.51,8.51,0,0,0,590,77.64a5.39,5.39,0,0,0,1.86-2.46h2.39Z" style="fill: rgb(255, 255, 255); transform-origin: 590.82px 82.905px;" id="elf2hij48j1lr" class="animable"></path><line x1="591.98" y1="26.71" x2="591.98" y2="44.14" style="fill: none; stroke: rgb(38, 50, 56); stroke-miterlimit: 10; transform-origin: 591.98px 35.425px;" id="ello9kkjqfz1d" class="animable"></line><line x1="517.18" y1="79.72" x2="534.61" y2="79.72" style="fill: none; stroke: rgb(38, 50, 56); stroke-miterlimit: 10; transform-origin: 525.895px 79.72px;" id="eltk68bbo08xc" class="animable"></line><line x1="555.53" y1="114.73" x2="558.2" y2="112.05" style="fill: none; stroke: rgb(38, 50, 56); stroke-miterlimit: 10; transform-origin: 556.865px 113.39px;" id="elrne7fj6h7hs" class="animable"></line><line x1="545.87" y1="124.38" x2="552.93" y2="117.32" style="fill: none; stroke: rgb(38, 50, 56); stroke-miterlimit: 10; transform-origin: 549.4px 120.85px;" id="eludjxrrabk" class="animable"></line><line x1="637.98" y1="119.91" x2="630.12" y2="112.05" style="fill: none; stroke: rgb(38, 50, 56); stroke-miterlimit: 10; transform-origin: 634.05px 115.98px;" id="ell77ei45kdnr" class="animable"></line><line x1="642.44" y1="124.38" x2="640.19" y2="122.13" style="fill: none; stroke: rgb(38, 50, 56); stroke-miterlimit: 10; transform-origin: 641.315px 123.255px;" id="el80r5hgrquqi" class="animable"></line><line x1="555.91" y1="48.74" x2="558.2" y2="51.03" style="fill: none; stroke: rgb(38, 50, 56); stroke-miterlimit: 10; transform-origin: 557.055px 49.885px;" id="el1168isld6r8" class="animable"></line><line x1="545.87" y1="38.7" x2="553.54" y2="46.37" style="fill: none; stroke: rgb(38, 50, 56); stroke-miterlimit: 10; transform-origin: 549.705px 42.535px;" id="ellbg0yol9g5i" class="animable"></line><line x1="642.44" y1="38.7" x2="630.12" y2="51.03" style="fill: none; stroke: rgb(38, 50, 56); stroke-miterlimit: 10; transform-origin: 636.28px 44.865px;" id="eln0khogyqc1a" class="animable"></line><line x1="661.21" y1="79.72" x2="664.6" y2="79.72" style="fill: none; stroke: rgb(38, 50, 56); stroke-miterlimit: 10; transform-origin: 662.905px 79.72px;" id="elxidnam86ve" class="animable"></line><line x1="647.17" y1="79.72" x2="657.82" y2="79.72" style="fill: none; stroke: rgb(38, 50, 56); stroke-miterlimit: 10; transform-origin: 652.495px 79.72px;" id="elhdbnbe4q3kq" class="animable"></line></g><defs>     <filter id="active" height="200%">         <feMorphology in="SourceAlpha" result="DILATED" operator="dilate" radius="2"></feMorphology>                <feFlood flood-color="#32DFEC" flood-opacity="1" result="PINK"></feFlood>        <feComposite in="PINK" in2="DILATED" operator="in" result="OUTLINE"></feComposite>        <feMerge>            <feMergeNode in="OUTLINE"></feMergeNode>            <feMergeNode in="SourceGraphic"></feMergeNode>        </feMerge>    </filter>    <filter id="hover" height="200%">        <feMorphology in="SourceAlpha" result="DILATED" operator="dilate" radius="2"></feMorphology>                <feFlood flood-color="#ff0000" flood-opacity="0.5" result="PINK"></feFlood>        <feComposite in="PINK" in2="DILATED" operator="in" result="OUTLINE"></feComposite>        <feMerge>            <feMergeNode in="OUTLINE"></feMergeNode>            <feMergeNode in="SourceGraphic"></feMergeNode>        </feMerge>            <feColorMatrix type="matrix" values="0   0   0   0   0                0   1   0   0   0                0   0   0   0   0                0   0   0   1   0 "></feColorMatrix>    </filter></defs></svg>
